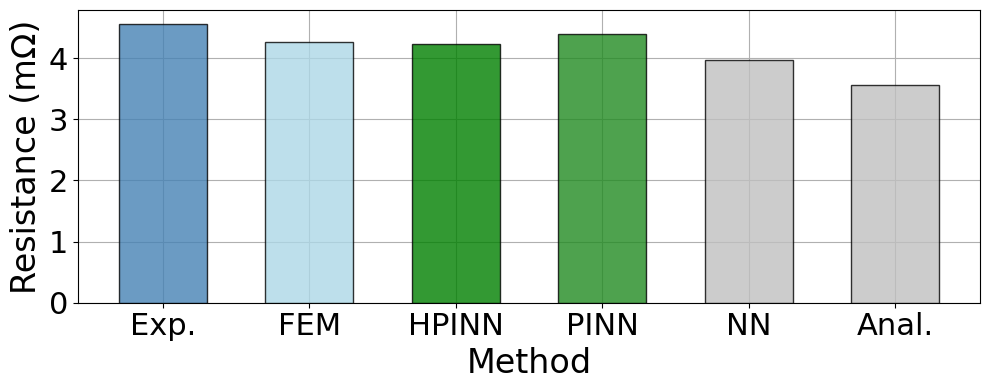

Recreate this plot in Python. (Note: this script raises an exception after producing the figure.)
import numpy as np
import matplotlib.pyplot as plt
from matplotlib.pyplot import MultipleLocator

def main():

    # Accuracy
    data = np.array([4.56, 4.2681, 4.22673, 4.39868, 3.9727, 3.56439])
    labels = ['Exp.','FEM', 'HPINN', 'PINN', 'NN', 'Anal.']

    plt.rcParams['font.family'] = 'serif'
    plt.rcParams['font.serif'] = 'Times New Roman'
    plt.figure(figsize=(10, 4))
    plt.bar(range(len(data)), data, color=['steelblue', 'lightblue', 'green', 'forestgreen', 'silver', 'silver'], edgecolor='black', alpha = 0.8, tick_label=labels, width=0.6, zorder=3)

    plt.xlabel('Method', fontsize=24)
    plt.ylabel('Resistance (m\u2126)', fontsize=24)
    plt.xticks(size = 22)
    plt.yticks(size = 22)
    y = MultipleLocator(1)
    ax = plt.gca()
    ax.yaxis.set_major_locator(y)

    # plt.ylim(0, 15)

    plt.grid(zorder=0)
    plt.tight_layout()
    plt.savefig('figs/Fig_bar_accuracy.png',dpi=200)

    print("figure saved!")
    plt.show()

    # # Compute Burden
    # data_3D = [265, 353, 1765]
    # data_2D = [38, 0, 0]
    # labels = ['HPINN', 'NN\n(200 data)', 'NN\n(1000 data)']

    # plt.rcParams['font.family'] = 'serif'
    # plt.rcParams['font.serif'] = 'Times New Roman'
    # plt.figure(figsize=(6, 4))
    # plt.bar(range(len(data_3D)), data_3D, color='orange', edgecolor='black', tick_label=labels, label='3D Data', width=0.6, zorder=3, alpha=0.8)
    # plt.bar(range(len(data_2D)), data_2D, color='gold', edgecolor='black', tick_label=labels, label='2D Data', width=0.6, zorder=3, bottom=data_3D, alpha=0.8)

    # plt.ylim(0, 2000)
    # plt.xlabel('Method', fontsize=18)
    # plt.ylabel('SBU', fontsize=18)
    # plt.xticks(size = 16)
    # plt.yticks(size = 16)
    # y = MultipleLocator(400)
    # ax = plt.gca()
    # ax.yaxis.set_major_locator(y)

    # plt.grid(zorder=0)
    # plt.legend(fontsize=18)
    # plt.tight_layout()
    # plt.savefig('figs/Fig_bar_burden.png',dpi=200)

    # print("figure saved!")
    # plt.show()

if __name__ == "__main__":
    main()